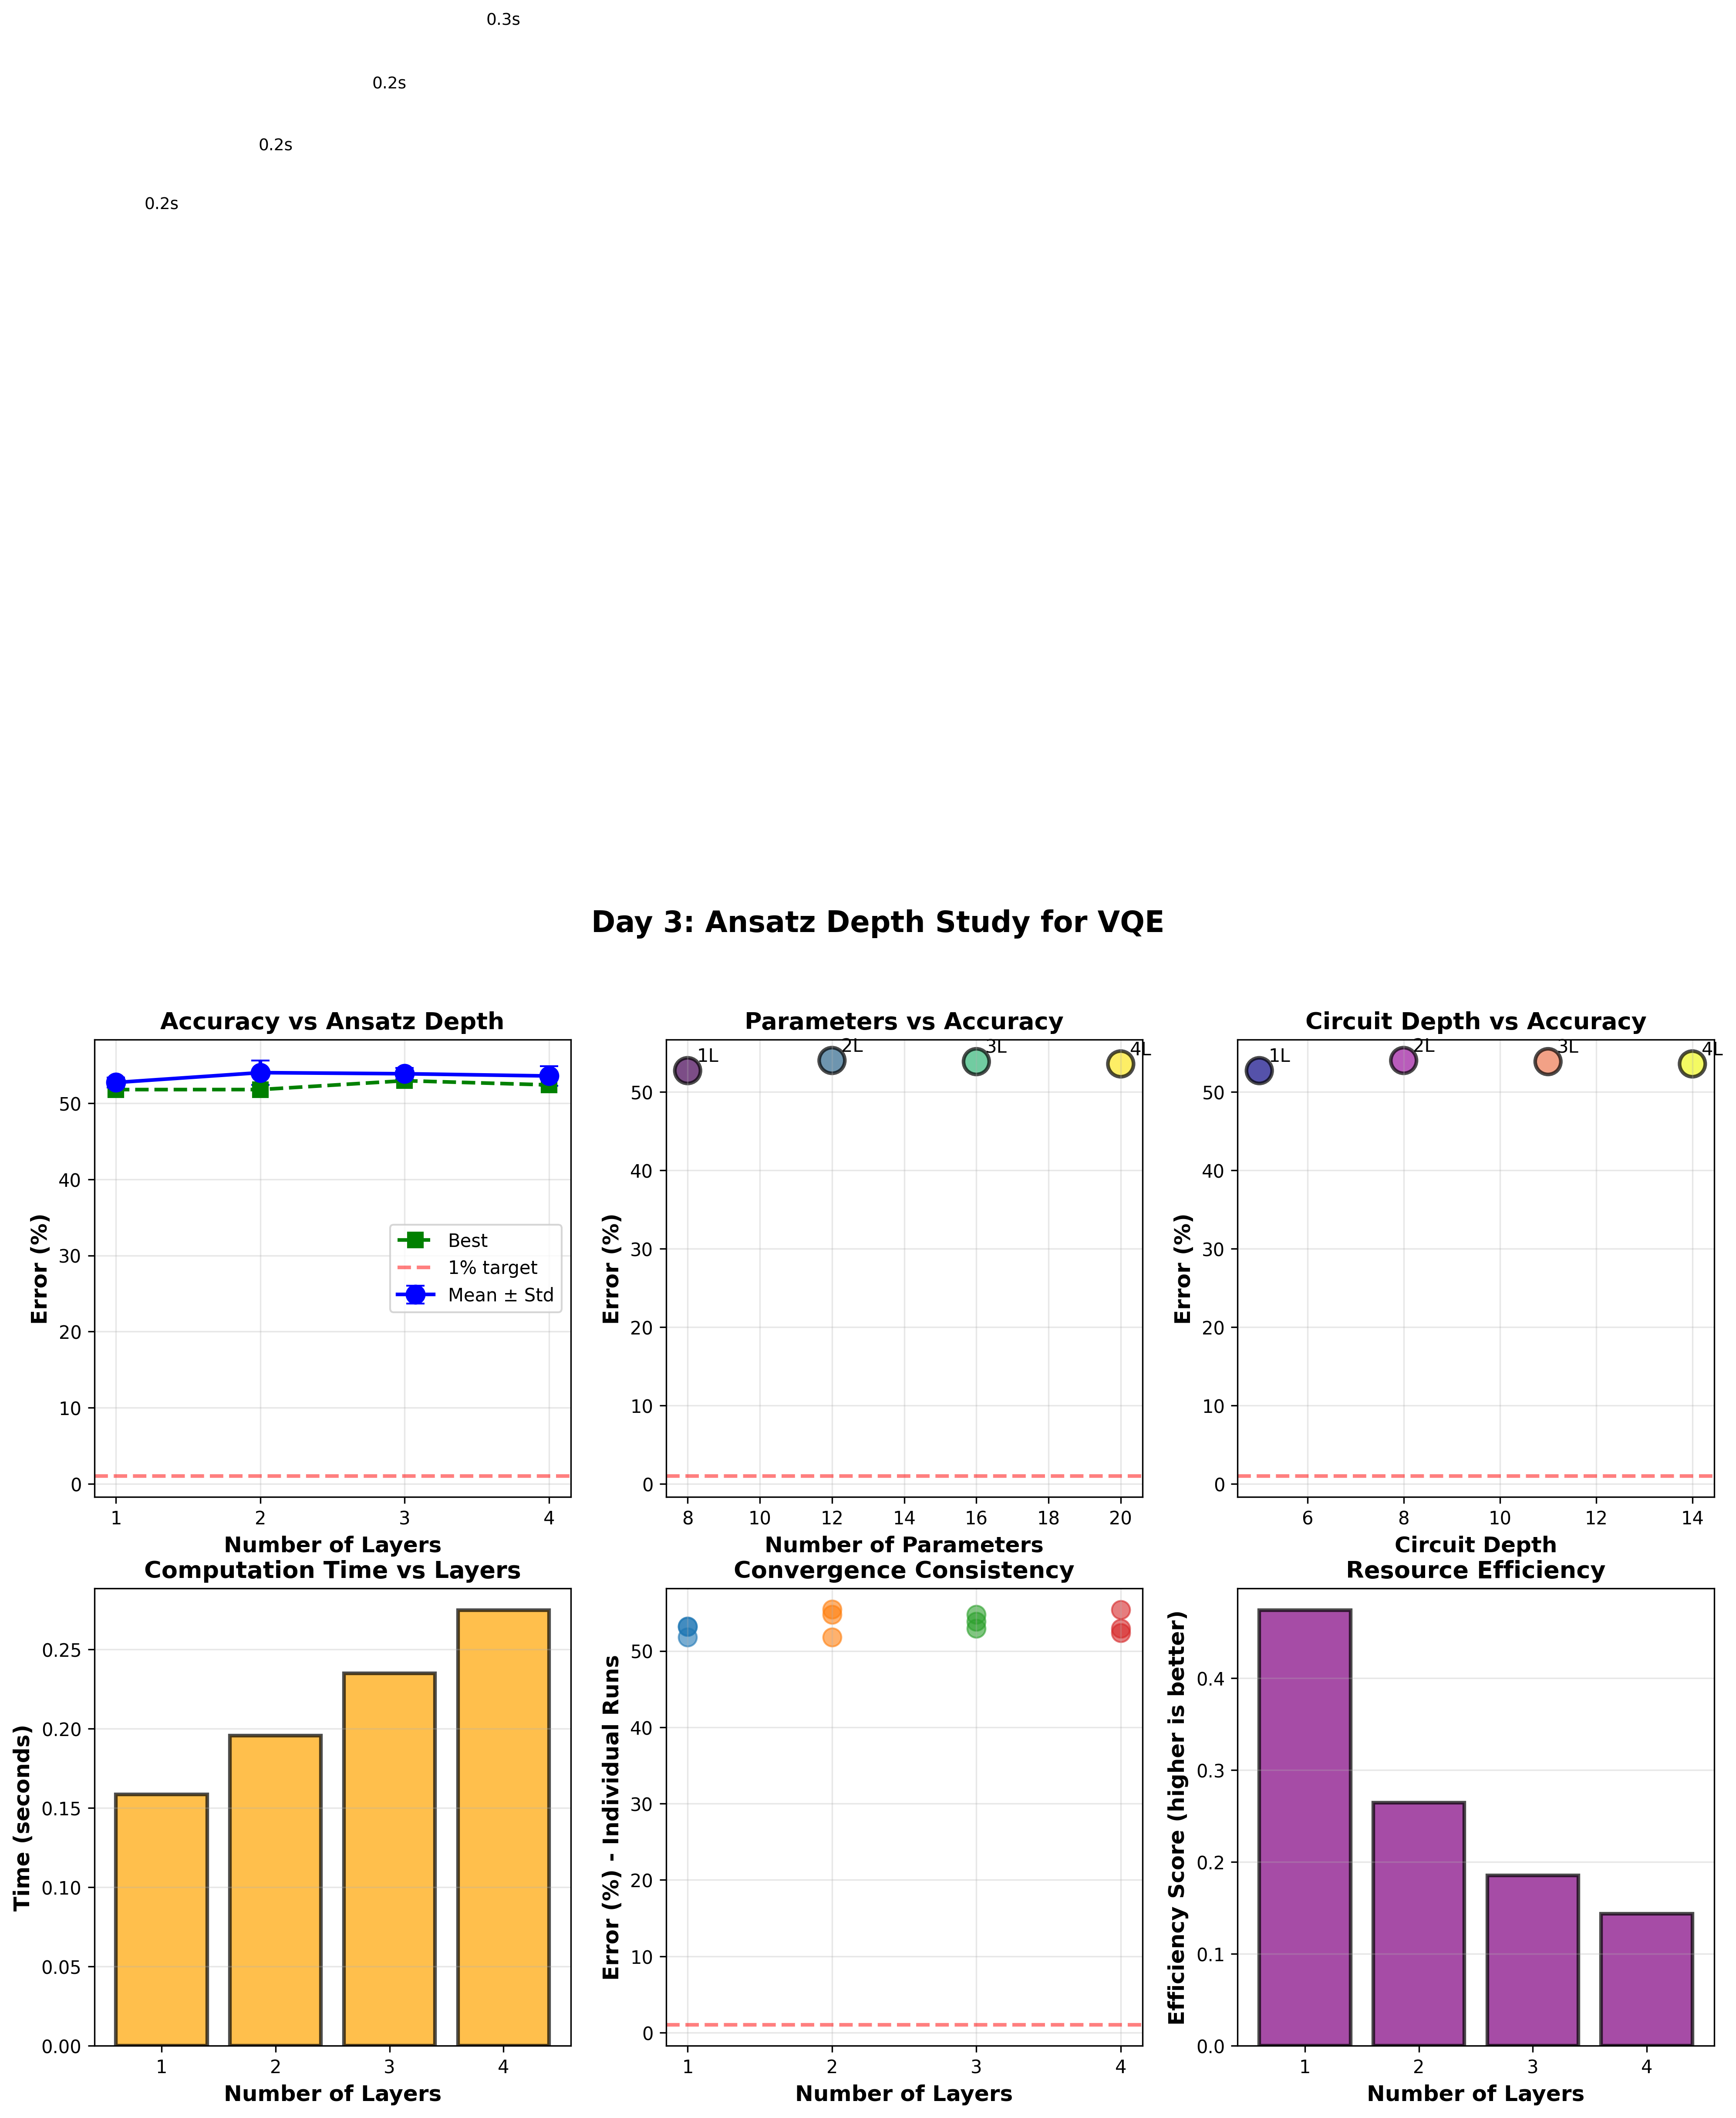

Write the Python code that produced this figure.
"""
Day 3 - Part 3: Ansatz Depth Study
Compare VQE performance with different numbers of layers
Estimated time: 1 hour
"""

import numpy as np
import json
import time
from scipy.optimize import minimize
import matplotlib.pyplot as plt

from qiskit import QuantumCircuit
from qiskit.circuit import ParameterVector
from qiskit.quantum_info import SparsePauliOp, Statevector

print("=" * 70)
print("DAY 3 - PART 3: ANSATZ DEPTH STUDY")
print("=" * 70)

# Load data
with open('h2_classical_results.json', 'r') as f:
    results = json.load(f)
target_energy = results['fci_energy']

with open('h2_hamiltonian.json', 'r') as f:
    ham_data = json.load(f)
hamiltonian = SparsePauliOp(ham_data['pauli_strings'], ham_data['coefficients'])

print(f"\n🎯 Target Energy: {target_energy:.8f} Ha")

def build_hardware_efficient_ansatz(num_qubits, num_layers):
    circuit = QuantumCircuit(num_qubits)
    num_params = num_qubits * (num_layers + 1)  # ✅ FIXED
    params = ParameterVector('θ', num_params)
    param_idx = 0
    
    # Initial single-qubit rotations
    for qubit in range(num_qubits):
        circuit.ry(params[param_idx], qubit)
        param_idx += 1

    # Each layer
    for _ in range(num_layers):
        # Entangling CX chain
        for qubit in range(num_qubits - 1):
            circuit.cx(qubit, qubit + 1)

        # Another set of RY rotations
        for qubit in range(num_qubits):
            circuit.ry(params[param_idx], qubit)
            param_idx += 1

    return circuit, params


def compute_energy(params_values, hamiltonian, ansatz, parameters):
    bound_circuit = ansatz.assign_parameters(dict(zip(parameters, params_values)))
    statevector = Statevector(bound_circuit)
    energy = statevector.expectation_value(hamiltonian).real
    return energy

print("\n" + "=" * 70)
print("Testing Different Ansatz Depths")
print("=" * 70)

# Test different numbers of layers
num_qubits = 4
layer_counts = [1, 2, 3, 4]
num_runs = 3  # Multiple runs per configuration for statistics

depth_results = {}

for num_layers in layer_counts:
    print(f"\n{'=' * 70}")
    print(f"Testing {num_layers} layer(s)")
    print(f"{'=' * 70}")
    
    ansatz, parameters = build_hardware_efficient_ansatz(num_qubits, num_layers)
    
    print(f"\n📊 Ansatz properties:")
    print(f"  Layers: {num_layers}")
    print(f"  Parameters: {len(parameters)}")
    print(f"  Circuit depth: {ansatz.depth()}")
    print(f"  CNOT count: {ansatz.count_ops().get('cx', 0)}")
    
    # Run multiple times with different initializations
    run_energies = []
    run_errors = []
    run_times = []
    run_iterations = []
    
    for run in range(num_runs):
        print(f"\n  Run {run + 1}/{num_runs}...")
        
        # Random initialization
        np.random.seed(42 + run)  # Different seed each run
        initial_params = np.random.uniform(-np.pi, np.pi, len(parameters))
        
        energy_history = []
        iteration_count = [0]
        
        def objective(params):
            energy = compute_energy(params, hamiltonian, ansatz, parameters)
            energy_history.append(energy)
            iteration_count[0] += 1
            return energy
        
        start_time = time.time()
        
        result = minimize(
            objective,
            initial_params,
            method='COBYLA',
            options={'maxiter': 200, 'tol': 1e-6}
        )
        
        elapsed_time = time.time() - start_time
        
        final_energy = result.fun
        error = abs(final_energy - target_energy)
        error_pct = abs((final_energy - target_energy) / target_energy * 100)
        
        run_energies.append(final_energy)
        run_errors.append(error_pct)
        run_times.append(elapsed_time)
        run_iterations.append(iteration_count[0])
        
        print(f"    Final energy: {final_energy:.8f} Ha")
        print(f"    Error: {error_pct:.4f}%")
        print(f"    Iterations: {iteration_count[0]}, Time: {elapsed_time:.1f}s")
    
    # Calculate statistics
    depth_results[num_layers] = {
        'num_parameters': len(parameters),
        'circuit_depth': ansatz.depth(),
        'cnot_count': ansatz.count_ops().get('cx', 0),
        'energies': run_energies,
        'errors_percent': run_errors,
        'times': run_times,
        'iterations': run_iterations,
        'mean_energy': float(np.mean(run_energies)),
        'std_energy': float(np.std(run_energies)),
        'mean_error': float(np.mean(run_errors)),
        'std_error': float(np.std(run_errors)),
        'mean_time': float(np.mean(run_times)),
        'best_energy': float(min(run_energies)),
        'best_error': float(min(run_errors))
    }
    
    print(f"\n  Statistics ({num_runs} runs):")
    print(f"    Mean error: {depth_results[num_layers]['mean_error']:.4f} ± "
          f"{depth_results[num_layers]['std_error']:.4f}%")
    print(f"    Best error: {depth_results[num_layers]['best_error']:.4f}%")
    print(f"    Mean time: {depth_results[num_layers]['mean_time']:.1f}s")

print("\n" + "=" * 70)
print("DEPTH COMPARISON SUMMARY")
print("=" * 70)

print(f"\n{'Layers':<8} {'Params':<8} {'Depth':<8} {'CNOTs':<8} {'Mean Error (%)':<18} "
      f"{'Best Error (%)':<18} {'Time (s)':<12}")
print("-" * 90)

for num_layers in layer_counts:
    res = depth_results[num_layers]
    print(f"{num_layers:<8} {res['num_parameters']:<8} {res['circuit_depth']:<8} "
          f"{res['cnot_count']:<8} {res['mean_error']:<9.4f}±{res['std_error']:<7.4f} "
          f"{res['best_error']:<18.4f} {res['mean_time']:<12.1f}")

# Find optimal configuration
best_config = min(depth_results.items(), key=lambda x: x[1]['best_error'])
print(f"\n🏆 Best Configuration: {best_config[0]} layer(s)")
print(f"   Best error: {best_config[1]['best_error']:.4f}%")
print(f"   Mean error: {best_config[1]['mean_error']:.4f}%")

# Create comprehensive visualization
fig = plt.figure(figsize=(16, 10))

# Plot 1: Error vs Layers
ax1 = plt.subplot(2, 3, 1)
layers = list(depth_results.keys())
mean_errors = [depth_results[l]['mean_error'] for l in layers]
std_errors = [depth_results[l]['std_error'] for l in layers]
best_errors = [depth_results[l]['best_error'] for l in layers]

ax1.errorbar(layers, mean_errors, yerr=std_errors, marker='o', markersize=10,
            linewidth=2, capsize=5, label='Mean ± Std', color='blue')
ax1.plot(layers, best_errors, 's--', markersize=8, linewidth=2, 
         label='Best', color='green')
ax1.axhline(1.0, color='red', linestyle='--', linewidth=2, 
            alpha=0.5, label='1% target')

ax1.set_xlabel('Number of Layers', fontsize=12, fontweight='bold')
ax1.set_ylabel('Error (%)', fontsize=12, fontweight='bold')
ax1.set_title('Accuracy vs Ansatz Depth', fontsize=13, fontweight='bold')
ax1.legend()
ax1.grid(True, alpha=0.3)
ax1.set_xticks(layers)

# Plot 2: Parameters vs Error
ax2 = plt.subplot(2, 3, 2)
params = [depth_results[l]['num_parameters'] for l in layers]
ax2.scatter(params, mean_errors, s=200, c=layers, cmap='viridis', 
           edgecolors='black', linewidth=2, alpha=0.7)

for i, l in enumerate(layers):
    ax2.annotate(f'{l}L', (params[i], mean_errors[i]), 
                xytext=(5, 5), textcoords='offset points', fontsize=10)

ax2.axhline(1.0, color='red', linestyle='--', linewidth=2, alpha=0.5)
ax2.set_xlabel('Number of Parameters', fontsize=12, fontweight='bold')
ax2.set_ylabel('Error (%)', fontsize=12, fontweight='bold')
ax2.set_title('Parameters vs Accuracy', fontsize=13, fontweight='bold')
ax2.grid(True, alpha=0.3)

# Plot 3: Circuit Depth vs Error
ax3 = plt.subplot(2, 3, 3)
depths = [depth_results[l]['circuit_depth'] for l in layers]
ax3.scatter(depths, mean_errors, s=200, c=layers, cmap='plasma',
           edgecolors='black', linewidth=2, alpha=0.7)

for i, l in enumerate(layers):
    ax3.annotate(f'{l}L', (depths[i], mean_errors[i]),
                xytext=(5, 5), textcoords='offset points', fontsize=10)

ax3.axhline(1.0, color='red', linestyle='--', linewidth=2, alpha=0.5)
ax3.set_xlabel('Circuit Depth', fontsize=12, fontweight='bold')
ax3.set_ylabel('Error (%)', fontsize=12, fontweight='bold')
ax3.set_title('Circuit Depth vs Accuracy', fontsize=13, fontweight='bold')
ax3.grid(True, alpha=0.3)

# Plot 4: Computation Time
ax4 = plt.subplot(2, 3, 4)
times = [depth_results[l]['mean_time'] for l in layers]
colors_time = ['green' if e < 1.0 else 'orange' for e in mean_errors]

bars = ax4.bar(layers, times, color=colors_time, alpha=0.7, 
              edgecolor='black', linewidth=2)
ax4.set_xlabel('Number of Layers', fontsize=12, fontweight='bold')
ax4.set_ylabel('Time (seconds)', fontsize=12, fontweight='bold')
ax4.set_title('Computation Time vs Layers', fontsize=13, fontweight='bold')
ax4.grid(True, alpha=0.3, axis='y')
ax4.set_xticks(layers)

for i, (l, t) in enumerate(zip(layers, times)):
    ax4.text(l, t + 1, f'{t:.1f}s', ha='center', fontsize=9)

# Plot 5: Convergence Consistency (error bars)
ax5 = plt.subplot(2, 3, 5)
for l in layers:
    errors = depth_results[l]['errors_percent']
    x_positions = [l] * len(errors)
    ax5.scatter(x_positions, errors, s=100, alpha=0.6)

ax5.axhline(1.0, color='red', linestyle='--', linewidth=2, alpha=0.5)
ax5.set_xlabel('Number of Layers', fontsize=12, fontweight='bold')
ax5.set_ylabel('Error (%) - Individual Runs', fontsize=12, fontweight='bold')
ax5.set_title('Convergence Consistency', fontsize=13, fontweight='bold')
ax5.grid(True, alpha=0.3)
ax5.set_xticks(layers)

# Plot 6: Resource Efficiency
ax6 = plt.subplot(2, 3, 6)
cnots = [depth_results[l]['cnot_count'] for l in layers]

# Create composite score: lower error and fewer CNOTs is better
efficiency_score = [1/(e + 0.01) / (c + 1) * 100 for e, c in zip(mean_errors, cnots)]

bars = ax6.bar(layers, efficiency_score, color='purple', alpha=0.7,
              edgecolor='black', linewidth=2)
ax6.set_xlabel('Number of Layers', fontsize=12, fontweight='bold')
ax6.set_ylabel('Efficiency Score (higher is better)', fontsize=12, fontweight='bold')
ax6.set_title('Resource Efficiency', fontsize=13, fontweight='bold')
ax6.grid(True, alpha=0.3, axis='y')
ax6.set_xticks(layers)

plt.suptitle('Day 3: Ansatz Depth Study for VQE', fontsize=16, fontweight='bold')
plt.tight_layout(rect=[0, 0, 1, 0.96])

plt.savefig('day3_ansatz_depth_study.png', dpi=300, bbox_inches='tight')
print("\n✓ Saved: day3_ansatz_depth_study.png")
plt.show()

# Save results
with open('day3_ansatz_depth_study.json', 'w') as f:
    json.dump(depth_results, f, indent=2)

print("✓ Saved: day3_ansatz_depth_study.json")

print("\n" + "=" * 70)
print("CONCLUSIONS")
print("=" * 70)

print("\n📊 Key Findings:")
print(f"\n1. Optimal Depth: {best_config[0]} layer(s)")
print(f"   - Achieves {best_config[1]['best_error']:.4f}% error")
print(f"   - Uses {best_config[1]['num_parameters']} parameters")
print(f"   - Circuit depth: {best_config[1]['circuit_depth']}")

if best_config[1]['best_error'] < 1.0:
    print(f"\n2. ✅ Target Achieved!")
    print(f"   - VQE successfully found ground state within 1% error")
else:
    print(f"\n2. ⚠️  Target Not Reached")
    print(f"   - Best error: {best_config[1]['best_error']:.4f}%")
    print(f"   - Consider: more layers, different optimizer, or better initialization")

print(f"\n3. Trade-offs:")
print(f"   - More layers → Better accuracy but slower computation")
print(f"   - Fewer layers → Faster but may not reach target")
print(f"   - Sweet spot: Balance accuracy and resource requirements")

print(f"\n4. Consistency:")
max_std = max(depth_results[l]['std_error'] for l in layers)
if max_std < 0.5:
    print(f"   - ✅ High consistency across runs (std < 0.5%)")
else:
    print(f"   - ⚠️  Some variability in convergence (max std: {max_std:.4f}%)")

print("\n" + "=" * 70)
print("DAY 3 - PART 3 COMPLETE!")
print("=" * 70)
print("\n🎉 Full Day 3 Achievements:")
print("  ✅ Built and tested VQE with HEA ansatz")
print("  ✅ Compared 4 different optimizers")
print("  ✅ Studied ansatz depth systematically")
print("  ✅ Identified optimal configuration")
print(f"  ✅ Best result: {best_config[1]['best_error']:.4f}% error")